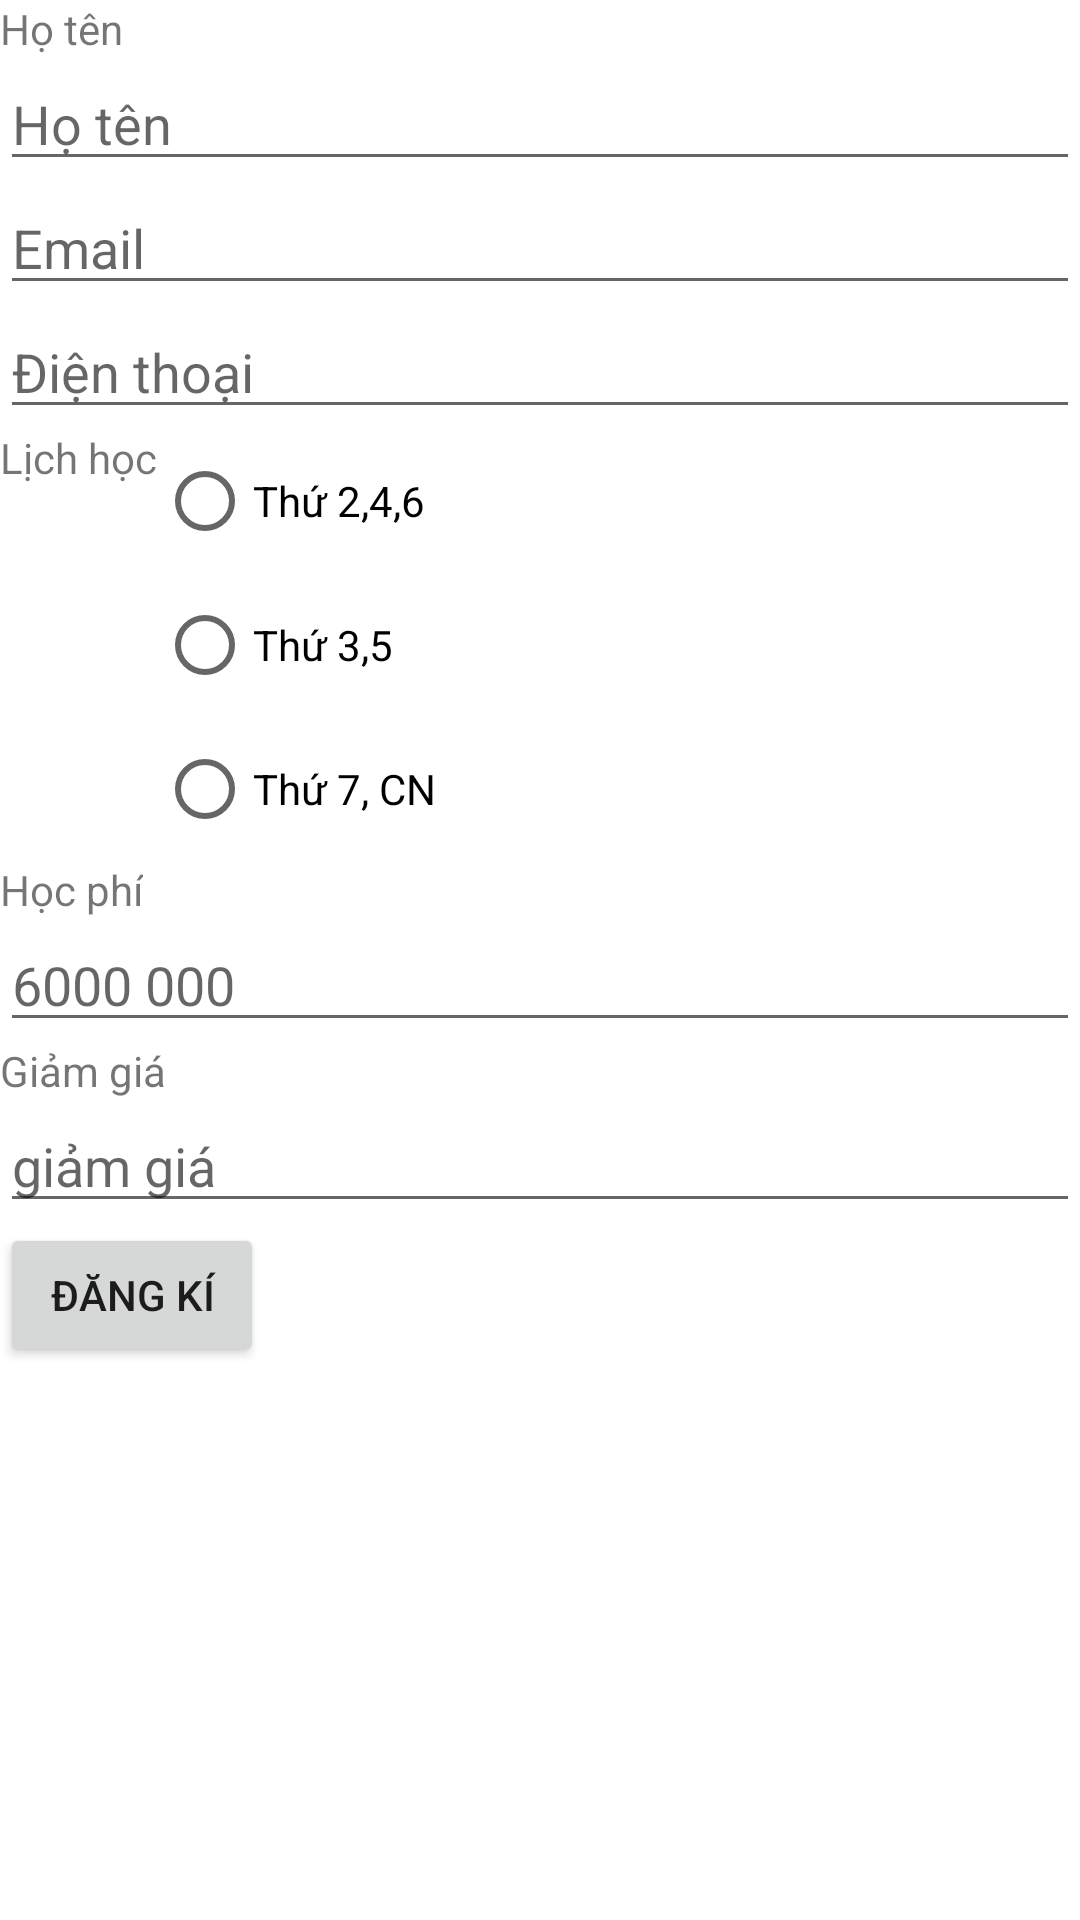

Produce the Android XML layout that renders to this screen, including the resource entries it uses.
<!-- AndroidManifest.xml: application theme Theme.Baikiemtra -->
<!-- res/layout/activity_main.xml -->
<?xml version="1.0" encoding="utf-8"?>
<LinearLayout android:layout_width="match_parent"
    android:layout_height="match_parent"
    android:orientation="vertical"
    xmlns:android="http://schemas.android.com/apk/res/android">
    <TextView
        android:id="@+id/am_txt_hoten"
        android:text="Họ tên"
        android:layout_width="match_parent"
        android:layout_height="wrap_content"/>
    <EditText
        android:id="@+id/am_edt_hoten"
        android:layout_width="match_parent"
        android:layout_height="wrap_content"
        android:hint="Họ tên"/>



    <EditText
        android:id="@+id/am_edt_email"
        android:layout_width="match_parent"
        android:layout_height="wrap_content"
        android:hint="Email"/>

    <EditText
        android:id="@+id/am_txt_dienthoai"
        android:layout_width="match_parent"
        android:layout_height="wrap_content"
        android:hint="Điện thoại"/>

    <LinearLayout
        android:layout_width="wrap_content"
        android:layout_height="wrap_content">
        <TextView
            android:text="Lịch học"
            android:layout_width="wrap_content"
            android:layout_height="wrap_content"/>
        <RadioGroup
            android:layout_width="match_parent"
            android:layout_height="wrap_content">
            <RadioButton
                android:id="@+id/am_ra_101"
                android:layout_width="wrap_content"
                android:layout_height="wrap_content"
                android:text="Thứ 2,4,6"/>
            <RadioButton
                android:id="@+id/am_ra_102"
                android:layout_width="wrap_content"
                android:layout_height="wrap_content"
                android:text="Thứ 3,5"/>
            <RadioButton
                android:id="@+id/am_ra_103"
                android:layout_width="wrap_content"
                android:layout_height="wrap_content"
                android:text="Thứ 7, CN"/>
        </RadioGroup>


    </LinearLayout>
    <TextView
        android:text="Học phí"
        android:layout_width="wrap_content"
        android:layout_height="wrap_content"/>
    <EditText
        android:hint="6000 000"
        android:id="@+id/am_edt_hocphi"
        android:layout_width="match_parent"
        android:layout_height="wrap_content"/>
    <TextView
        android:text="Giảm giá"
        android:layout_width="wrap_content"
        android:layout_height="wrap_content"/>
    <EditText
        android:id="@+id/am_edt_giamgia"
        android:hint="giảm giá"
        android:layout_width="match_parent"
        android:layout_height="wrap_content"/>

    <LinearLayout
        android:layout_width="wrap_content"
        android:layout_height="wrap_content"
        android:orientation="horizontal">

        <Button
            android:id="@+id/am_btn_dangki"
            android:layout_width="wrap_content"
            android:layout_height="wrap_content"
            android:text="Đăng kí"/>
    </LinearLayout>


</LinearLayout>
<!-- resources referenced by this layout -->
<resources>
  <style name="Theme.Baikiemtra" parent="Theme.MaterialComponents.DayNight.DarkActionBar">
          
          <item name="colorPrimary">@color/purple_500</item>
          <item name="colorPrimaryVariant">@color/purple_700</item>
          <item name="colorOnPrimary">@color/white</item>
          
          <item name="colorSecondary">@color/teal_200</item>
          <item name="colorSecondaryVariant">@color/teal_700</item>
          <item name="colorOnSecondary">@color/black</item>
          
          <item name="android:statusBarColor" tools:targetApi="l">?attr/colorPrimaryVariant</item>
          
      </style>
  <!-- not gathered from this repository: default colours our renderer supplied (Android Studio template values) -->
  <color name="purple_500">#FF6200EE</color>
  <color name="purple_700">#FF3700B3</color>
  <color name="teal_200">#FF03DAC5</color>
  <color name="teal_700">#FF018786</color>
  <color name="black">#FF000000</color>
  <color name="white">#FFFFFFFF</color>
</resources>
